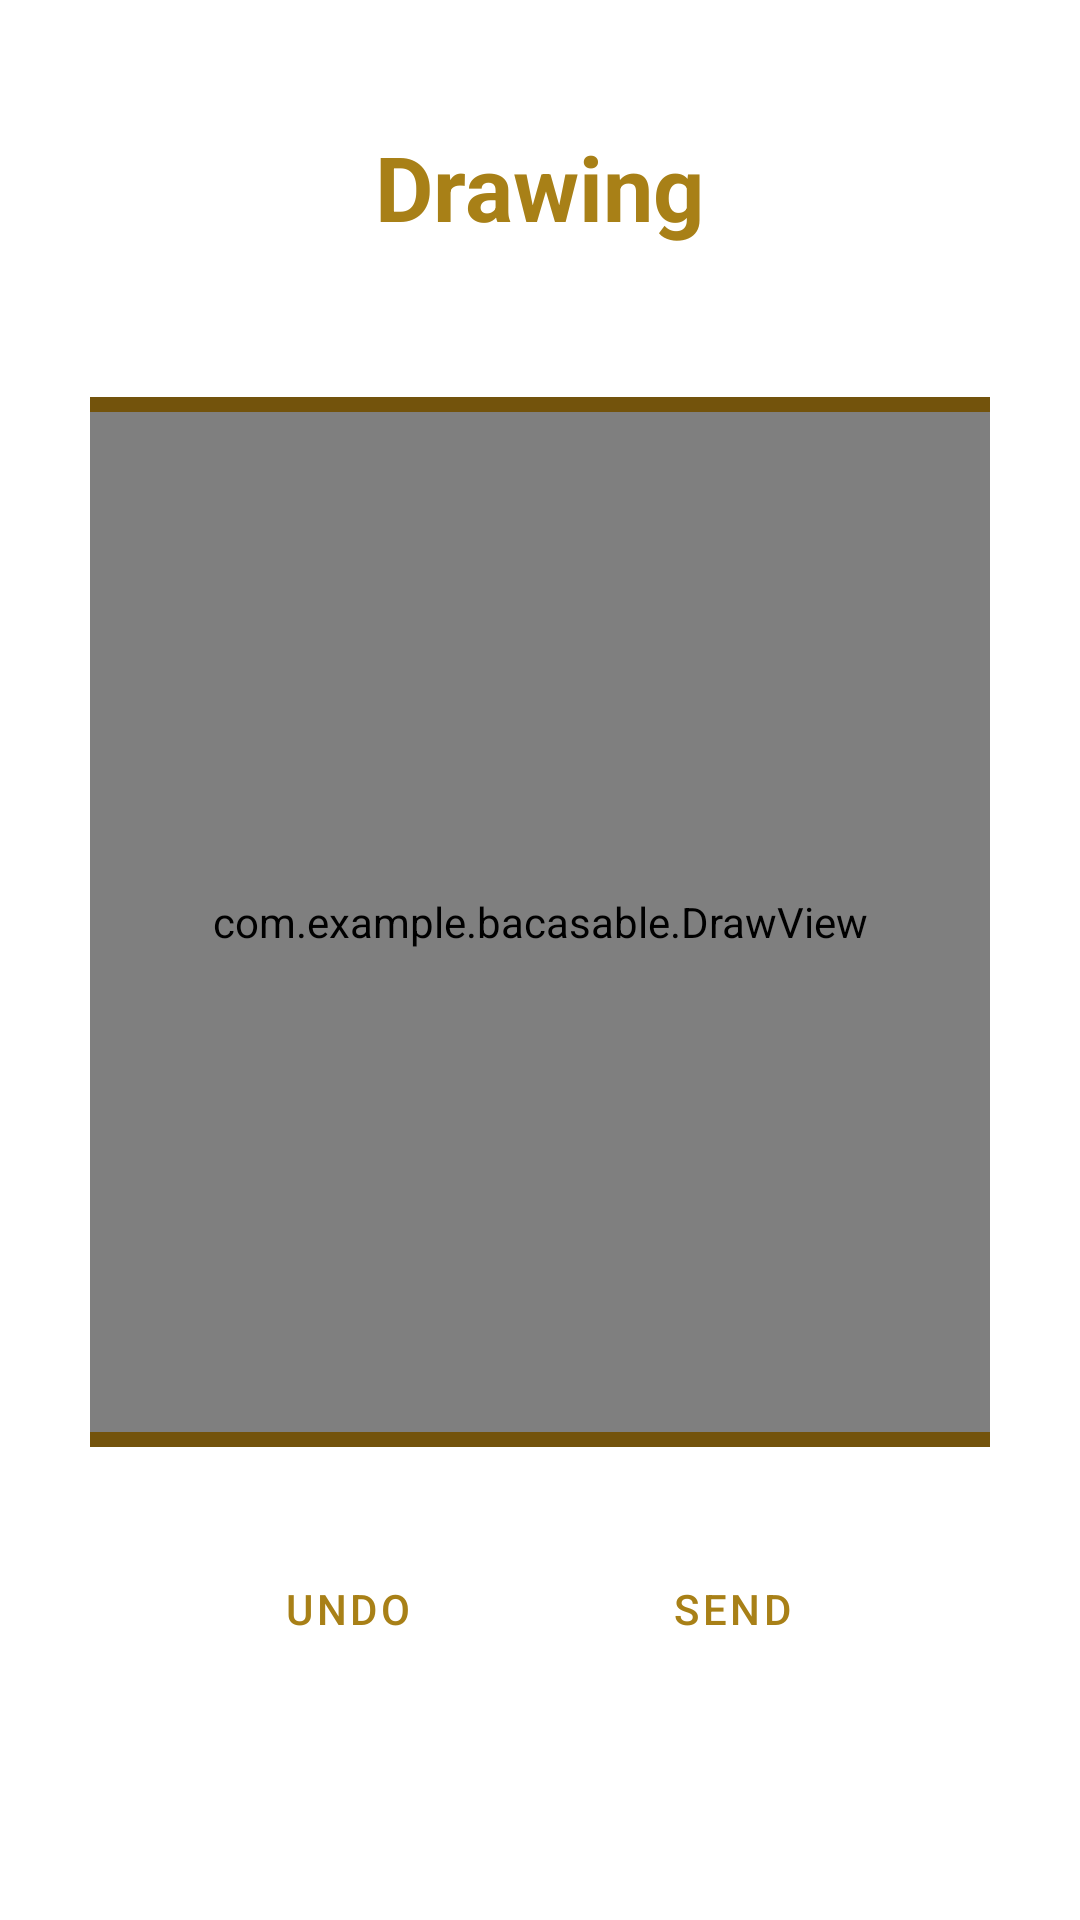

Android layout source for this screen:
<!-- AndroidManifest.xml: application theme Theme.BacASable -->
<!-- res/layout/fragment_drawing.xml -->
<?xml version="1.0" encoding="utf-8"?>
<LinearLayout
    xmlns:android="http://schemas.android.com/apk/res/android"
    xmlns:tools="http://schemas.android.com/tools"
    xmlns:app="http://schemas.android.com/apk/res-auto"
    android:layout_width="match_parent"
    android:layout_height="match_parent"
    tools:context=".DrawingFragment"
    android:padding="30dp"
    android:orientation="vertical">

    <TextView
        android:id="@+id/textView"
        android:layout_width="wrap_content"
        android:layout_height="wrap_content"
        android:layout_gravity="center"
        android:layout_marginTop="12dp"
        android:text="Drawing"
        android:textColor="@color/orange_500"
        android:textSize="30sp"
        android:textStyle="bold"/>

    <LinearLayout
        android:id="@+id/linearLayout2"
        android:layout_width="350dp"
        android:layout_height="350dp"
        android:layout_marginTop="50dp"
        android:layout_gravity="center"
        android:background="@drawable/drawing_border">

        <com.example.bacasable.DrawView
            android:id="@+id/draw_view"
            android:layout_width="match_parent"
            android:layout_height="match_parent"
            android:layout_below="@id/linear"
            android:layout_centerInParent="true"
            android:layout_margin="5dp" />

    </LinearLayout>

    <LinearLayout
        android:id="@+id/linear"
        android:layout_width="match_parent"
        android:layout_height="wrap_content"
        android:layout_marginTop="30dp"
        android:layout_gravity="center"
        android:gravity="center">

        <Button
            android:id="@+id/btn_undo"
            android:layout_width="wrap_content"
            android:layout_height="wrap_content"
            android:layout_marginRight="20dp"
            android:text="Undo"
            android:drawableLeft="@drawable/ic_undo"
            style="@style/Widget.MaterialComponents.Button.OutlinedButton"/>

        <Button
            android:id="@+id/btn_save"
            android:layout_width="wrap_content"
            android:layout_height="wrap_content"
            android:layout_marginLeft="20dp"
            android:text="Send"
            android:drawableLeft="@drawable/ic_send"
            style="@style/Widget.MaterialComponents.Button.OutlinedButton"/>


    </LinearLayout>


</LinearLayout>
<!-- resources referenced by this layout -->
<resources>
  <color name="orange_500">#a88017</color>
  <!-- drawable drawing_border (drawable) -->
  <shape xmlns:android="http://schemas.android.com/apk/res/android" android:shape="rectangle" >
      <solid android:color="@android:color/white" />
      <stroke android:width="5dip" android:color="@color/orange_700"/>
  </shape>
  <style name="Theme.BacASable" parent="Theme.MaterialComponents.DayNight.DarkActionBar">
          
          <item name="colorPrimary">@color/orange_500</item>
          <item name="colorPrimaryVariant">@color/orange_700</item>
          <item name="colorOnPrimary">@color/white</item>
  
          <item name="colorControlNormal">@color/orange_500</item>
  
          
  
          
          <item name="android:statusBarColor" tools:targetApi="l">?attr/colorPrimaryVariant</item>
          
      </style>
  <color name="orange_700">#73530c</color>
  <color name="white">#FFFFFFFF</color>
</resources>
